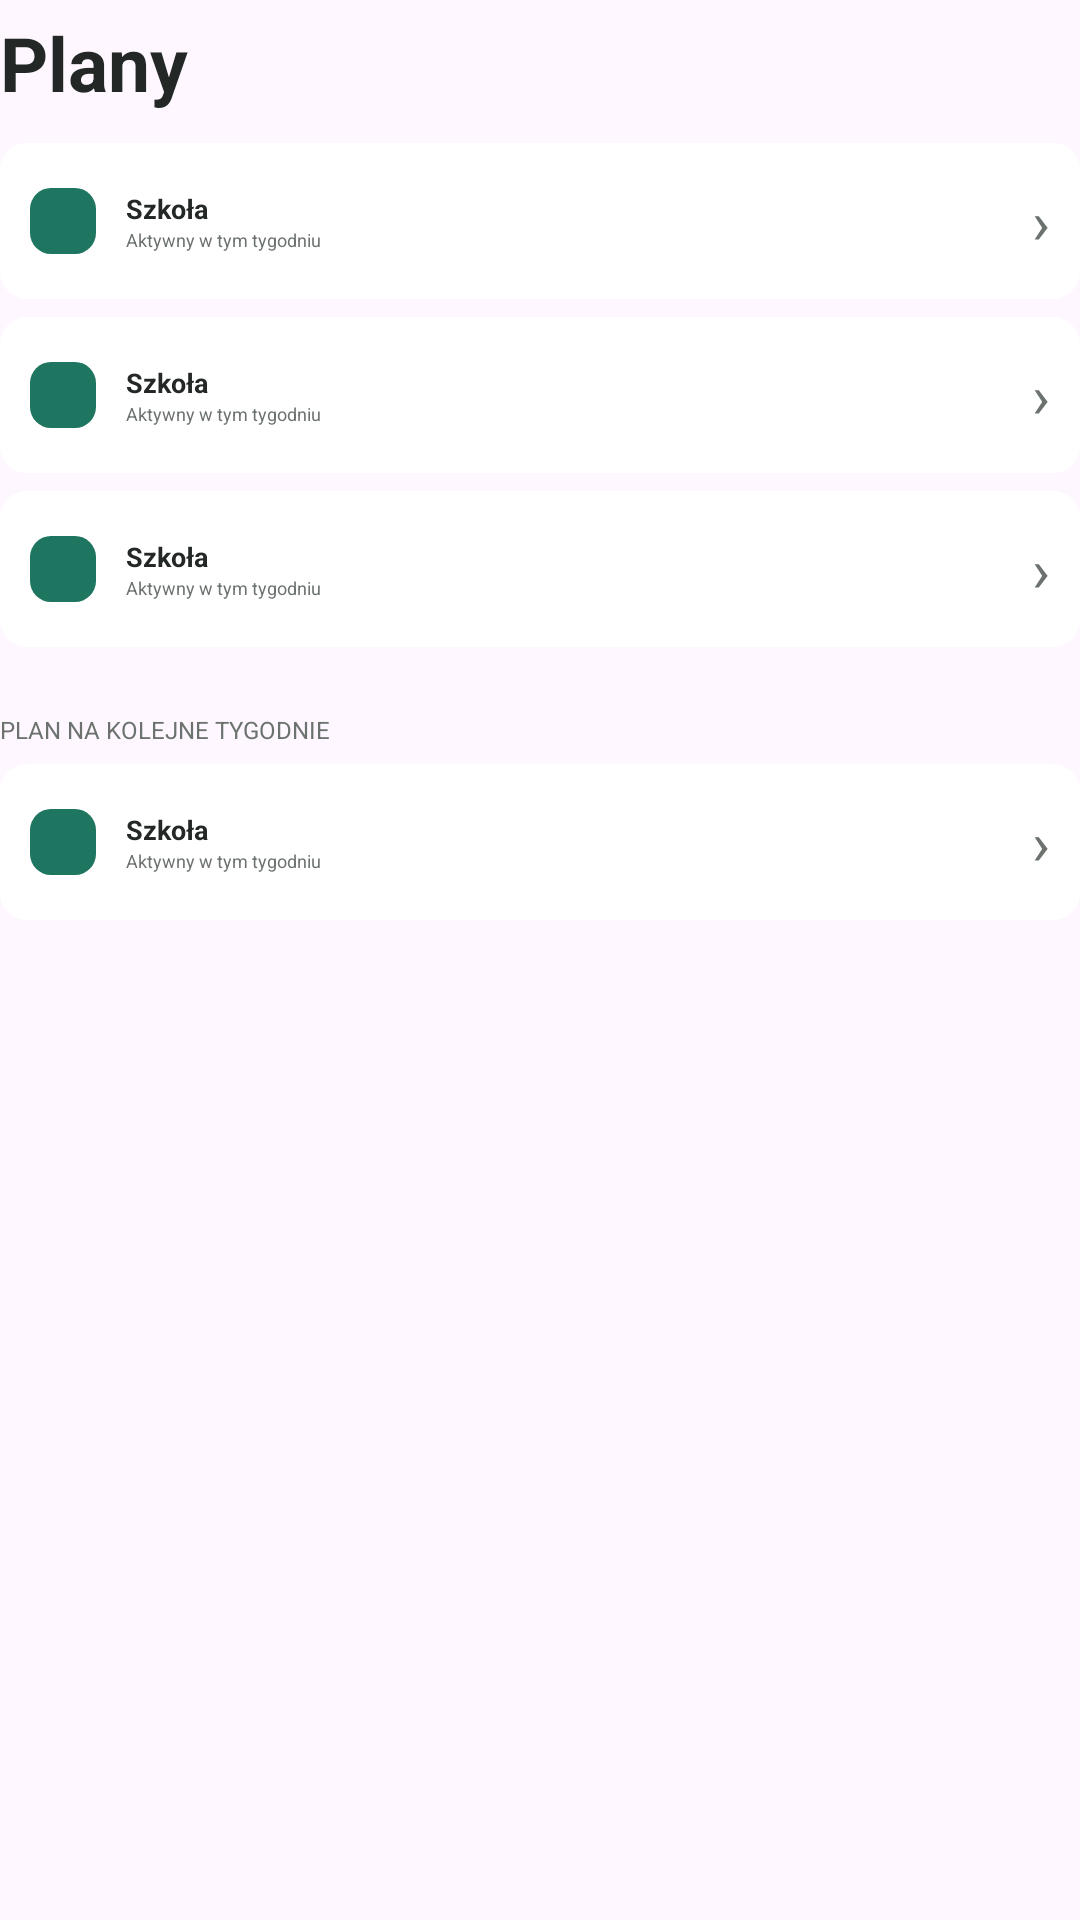

The Android layout XML behind this screen, and the referenced resources:
<!-- AndroidManifest.xml: application theme Theme.Rytm -->
<!-- res/layout/view_plans.xml -->
<?xml version="1.0" encoding="utf-8"?>
<LinearLayout xmlns:android="http://schemas.android.com/apk/res/android"
    android:layout_width="match_parent" android:layout_height="wrap_content" android:orientation="vertical">
    <TextView style="@style/PageTitle" android:text="Plany" />
    <Button style="@style/GreenButton" android:text="Nowy plan" android:layout_gravity="end" />
    <include layout="@layout/item_plan" android:layout_marginTop="10dp" />
    <include layout="@layout/item_plan" />
    <include layout="@layout/item_plan" />
    <TextView style="@style/Overline" android:text="PLAN NA KOLEJNE TYGODNIE" android:layout_marginTop="22dp" />
    <include layout="@layout/item_plan" />
</LinearLayout>
<!-- res/layout/item_plan.xml (included above) -->
<?xml version="1.0" encoding="utf-8"?>
<LinearLayout xmlns:android="http://schemas.android.com/apk/res/android"
    android:layout_width="match_parent" android:layout_height="52dp" android:layout_marginTop="6dp"
    android:padding="10dp" android:gravity="center_vertical" android:background="@drawable/bg_card">
    <View android:layout_width="22dp" android:layout_height="22dp" android:background="@drawable/bg_green_square" />
    <LinearLayout android:layout_width="0dp" android:layout_height="wrap_content" android:layout_weight="1" android:orientation="vertical" android:layout_marginStart="10dp">
        <TextView style="@style/TaskTitle" android:text="Szkoła" />
        <TextView style="@style/TaskTime" android:text="Aktywny w tym tygodniu" />
    </LinearLayout>
    <TextView android:layout_width="wrap_content" android:layout_height="wrap_content" android:text="›" android:textSize="20sp" android:textColor="@color/muted" />
</LinearLayout>
<!-- resources referenced by this layout -->
<resources>
  <color name="muted">#6C726E</color>
  <!-- drawable bg_card (drawable) -->
  <shape xmlns:android="http://schemas.android.com/apk/res/android"><solid android:color="@android:color/white"/><corners android:radius="9dp"/></shape>
  <!-- drawable bg_green_square (drawable) -->
  <shape xmlns:android="http://schemas.android.com/apk/res/android"><solid android:color="@color/green"/><corners android:radius="7dp"/></shape>
  <style name="GreenButton" parent="@android:style/Widget.Material.Button"><item name="android:textColor">@android:color/white</item><item name="android:textSize">8sp</item><item name="android:background">@drawable/bg_green_button</item></style>
  <style name="Overline"><item name="android:layout_width">wrap_content</item><item name="android:layout_height">wrap_content</item><item name="android:textSize">8sp</item><item name="android:textColor">@color/muted</item><item name="android:layout_marginTop">16dp</item></style>
  <style name="PageTitle"><item name="android:layout_width">wrap_content</item><item name="android:layout_height">wrap_content</item><item name="android:textSize">25sp</item><item name="android:textStyle">bold</item><item name="android:textColor">@color/ink</item><item name="android:layout_marginTop">4dp</item><item name="android:layout_marginBottom">4dp</item></style>
  <style name="TaskTime"><item name="android:layout_width">wrap_content</item><item name="android:layout_height">wrap_content</item><item name="android:textSize">6sp</item><item name="android:textColor">@color/muted</item></style>
  <style name="TaskTitle"><item name="android:layout_width">wrap_content</item><item name="android:layout_height">wrap_content</item><item name="android:textSize">9sp</item><item name="android:textStyle">bold</item><item name="android:textColor">@color/ink</item></style>
  <style name="Theme.Rytm" parent="Base.Theme.Rytm" />
  <color name="green">#1E7560</color>
  <color name="ink">#232826</color>
  <style name="Base.Theme.Rytm" parent="Theme.Material3.DayNight.NoActionBar">
          
          
      </style>
</resources>
